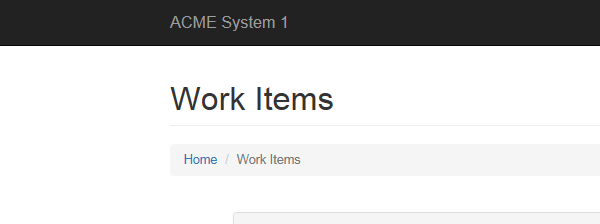
Task: Calculate Client Security Hash
Workflow: System1_NavigateTo_Update_WIDetails

Step 1: Attach Browser 'iexplore.exe ACME' in window 'ACME System 1 *'
